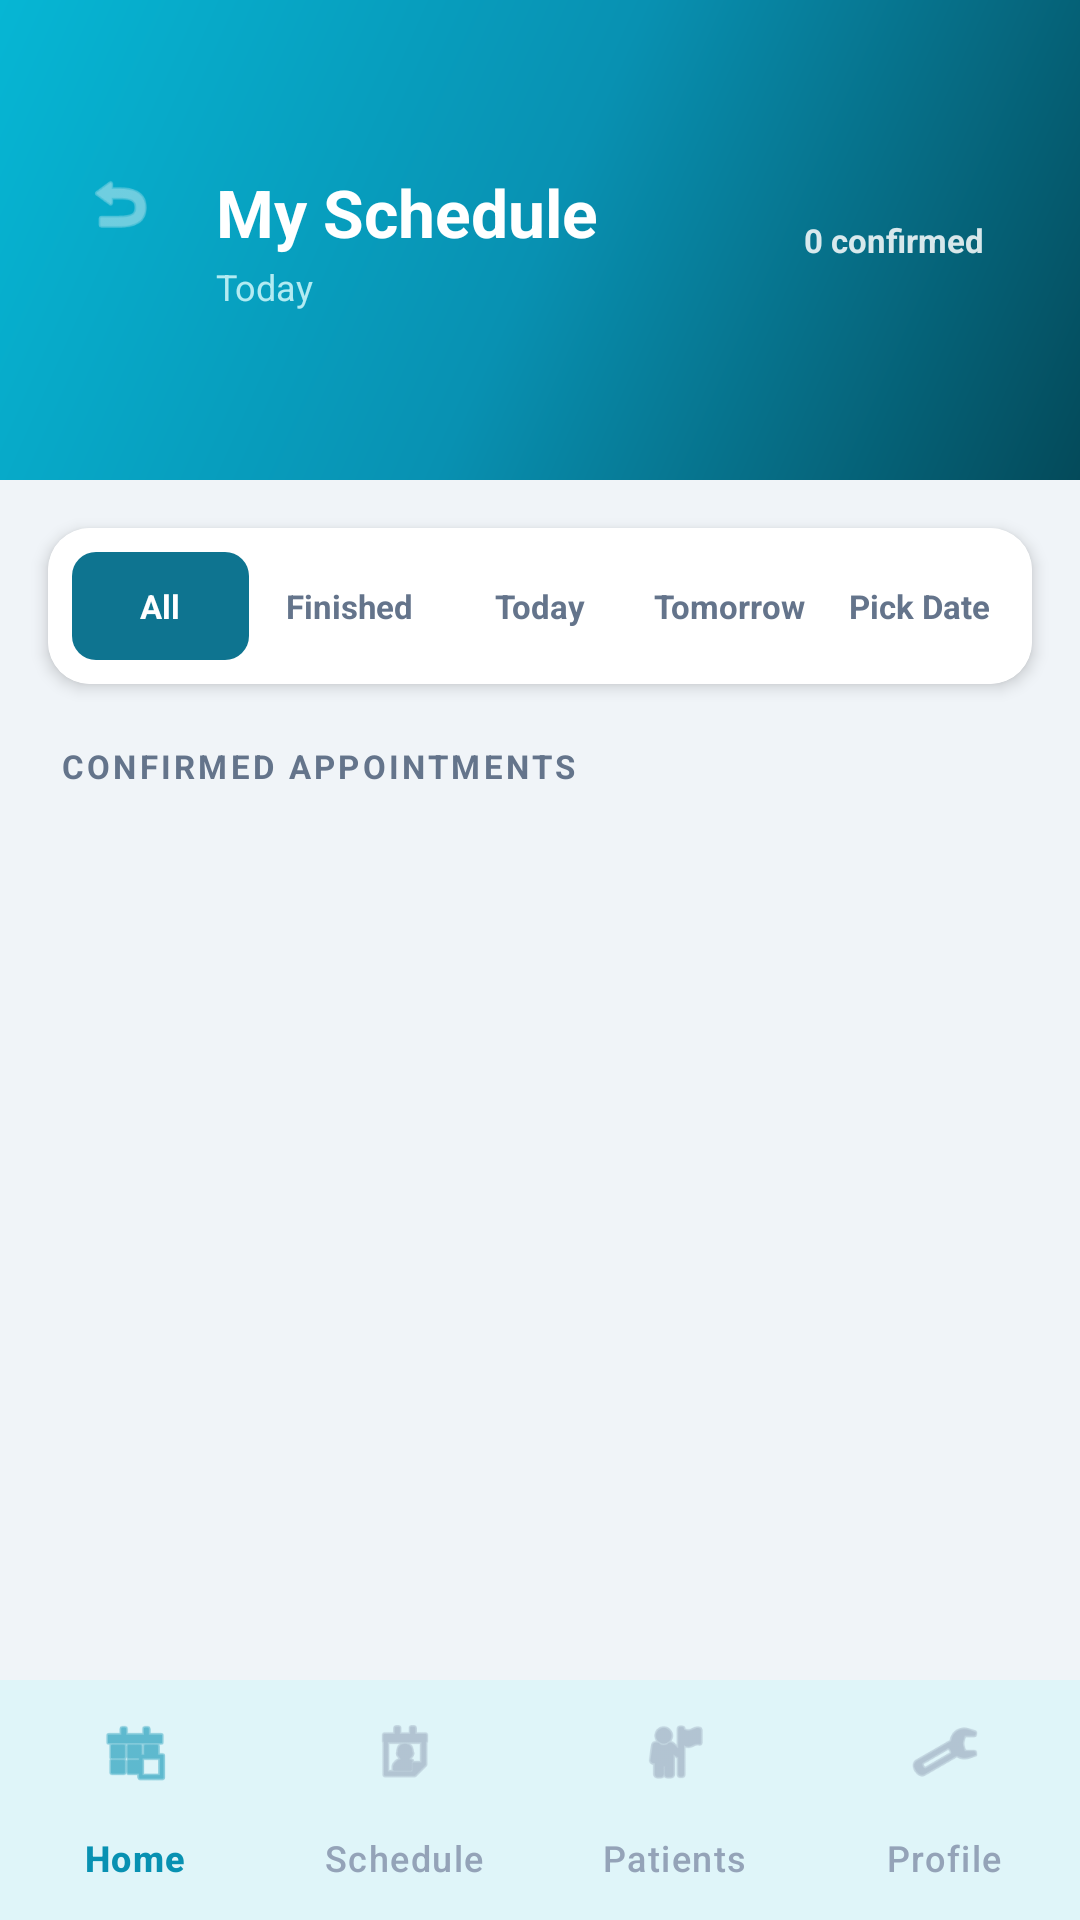

Reconstruct the res/layout file that produces this screen, plus the resources it refers to.
<!-- AndroidManifest.xml: application theme Theme.MediConnect -->
<!-- res/layout/activity_schedule.xml -->
<?xml version="1.0" encoding="utf-8"?>
<androidx.coordinatorlayout.widget.CoordinatorLayout
    xmlns:android="http://schemas.android.com/apk/res/android"
    xmlns:app="http://schemas.android.com/apk/res-auto"
    android:layout_width="match_parent"
    android:layout_height="match_parent"
    android:background="@color/background">

    
    <androidx.core.widget.NestedScrollView
        android:layout_width="match_parent"
        android:layout_height="match_parent"
        android:paddingBottom="32dp"
        android:clipToPadding="false">

        <LinearLayout
            android:layout_width="match_parent"
            android:layout_height="wrap_content"
            android:orientation="vertical">

            
            <RelativeLayout
                android:layout_width="match_parent"
                android:layout_height="160dp"
                android:background="@drawable/header_gradient"
                android:paddingStart="20dp"
                android:paddingEnd="20dp">

                
                <View
                    android:layout_width="140dp"
                    android:layout_height="140dp"
                    android:layout_alignParentTop="true"
                    android:layout_alignParentEnd="true"
                    android:layout_marginTop="-30dp"
                    android:layout_marginEnd="-30dp"
                    android:background="@drawable/circle_decoration"
                    android:alpha="0.25"/>

                
                <ImageView
                    android:id="@+id/btnBack"
                    android:layout_width="40dp"
                    android:layout_height="40dp"
                    android:layout_marginTop="48dp"
                    android:src="@android:drawable/ic_menu_revert"
                    app:tint="@color/white"
                    android:padding="8dp"
                    android:background="@drawable/circle_decoration"
                    android:alpha="0.7"
                    android:contentDescription="Back"/>

                
                <LinearLayout
                    android:layout_width="wrap_content"
                    android:layout_height="wrap_content"
                    android:layout_centerVertical="true"
                    android:layout_toEndOf="@id/btnBack"
                    android:orientation="vertical"
                    android:layout_marginStart="12dp">

                    <TextView
                        android:layout_width="wrap_content"
                        android:layout_height="wrap_content"
                        android:text="My Schedule"
                        android:textColor="@color/white"
                        android:textSize="22sp"
                        android:textStyle="bold"/>

                    <TextView
                        android:id="@+id/tvSelectedDate"
                        android:layout_width="wrap_content"
                        android:layout_height="wrap_content"
                        android:text="Today"
                        android:textColor="#B2EBF2"
                        android:textSize="12sp"
                        android:layout_marginTop="2dp"/>
                </LinearLayout>

                
                <TextView
                    android:id="@+id/tvTotalCount"
                    android:layout_width="wrap_content"
                    android:layout_height="wrap_content"
                    android:layout_alignParentEnd="true"
                    android:layout_centerVertical="true"
                    android:background="@drawable/circle_decoration"
                    android:textColor="@color/white"
                    android:textSize="11sp"
                    android:textStyle="bold"
                    android:paddingStart="12dp"
                    android:paddingEnd="12dp"
                    android:paddingTop="6dp"
                    android:paddingBottom="6dp"
                    android:alpha="0.85"
                    android:text="0 confirmed"/>

            </RelativeLayout>

            
            <androidx.cardview.widget.CardView
                android:layout_width="match_parent"
                android:layout_height="wrap_content"
                android:layout_marginStart="16dp"
                android:layout_marginEnd="16dp"
                android:layout_marginTop="16dp"
                app:cardCornerRadius="14dp"
                app:cardElevation="3dp"
                app:cardBackgroundColor="@color/white">

                <LinearLayout
                    android:layout_width="match_parent"
                    android:layout_height="wrap_content"
                    android:orientation="horizontal"
                    android:padding="8dp"
                    android:gravity="center"
                    android:background="@color/cardBackground">

                    <TextView
                        android:id="@+id/tabAll"
                        android:layout_width="0dp"
                        android:layout_height="36dp"
                        android:layout_weight="1"
                        android:gravity="center"
                        android:text="All"
                        android:textSize="11sp"
                        android:textStyle="bold"
                        android:background="@drawable/tab_active_bg"
                        android:layout_marginEnd="4dp"
                        android:textColor="@color/white"/>

                    <TextView
                        android:id="@+id/tabYesterday"
                        android:layout_width="0dp"
                        android:layout_height="36dp"
                        android:layout_weight="1"
                        android:gravity="center"
                        android:text="Finished"
                        android:textSize="11sp"
                        android:textStyle="bold"
                        android:background="@drawable/tab_inactive_bg"
                        android:layout_marginEnd="4dp"
                        android:textColor="#64748B"/>

                    <TextView
                        android:id="@+id/tabToday"
                        android:layout_width="0dp"
                        android:layout_height="36dp"
                        android:layout_weight="1"
                        android:gravity="center"
                        android:text="Today"
                        android:textSize="11sp"
                        android:textStyle="bold"
                        android:background="@drawable/tab_inactive_bg"
                        android:layout_marginEnd="4dp"
                        android:textColor="#64748B"/>

                    <TextView
                        android:id="@+id/tabTomorrow"
                        android:layout_width="0dp"
                        android:layout_height="36dp"
                        android:layout_weight="1"
                        android:gravity="center"
                        android:text="Tomorrow"
                        android:textSize="11sp"
                        android:textStyle="bold"
                        android:background="@drawable/tab_inactive_bg"
                        android:layout_marginEnd="4dp"
                        android:textColor="#64748B"/>

                    <TextView
                        android:id="@+id/tabCustom"
                        android:layout_width="0dp"
                        android:layout_height="36dp"
                        android:layout_weight="1"
                        android:gravity="center"
                        android:text="Pick Date"
                        android:textSize="11sp"
                        android:textStyle="bold"
                        android:background="@drawable/tab_inactive_bg"
                        android:textColor="#64748B"/>

                </LinearLayout>
            </androidx.cardview.widget.CardView>

            
            <TextView
                android:layout_width="wrap_content"
                android:layout_height="wrap_content"
                android:text="CONFIRMED APPOINTMENTS"
                android:textColor="#64748B"
                android:textSize="11sp"
                android:textStyle="bold"
                android:letterSpacing="0.1"
                android:layout_marginStart="20dp"
                android:layout_marginTop="20dp"
                android:layout_marginBottom="8dp"/>

            
            <LinearLayout
                android:id="@+id/layoutEmpty"
                android:layout_width="match_parent"
                android:layout_height="wrap_content"
                android:orientation="vertical"
                android:gravity="center"
                android:padding="48dp"
                android:visibility="gone">

                <TextView
                    android:layout_width="wrap_content"
                    android:layout_height="wrap_content"
                    android:text="🗓️"
                    android:textSize="40sp"/>

                <TextView
                    android:layout_width="wrap_content"
                    android:layout_height="wrap_content"
                    android:text="No confirmed appointments"
                    android:textColor="#64748B"
                    android:textSize="14sp"
                    android:layout_marginTop="10dp"/>

                <TextView
                    android:layout_width="wrap_content"
                    android:layout_height="wrap_content"
                    android:text="Check another date or wait for booking confirmations"
                    android:textColor="#94A3B8"
                    android:textSize="12sp"
                    android:gravity="center"
                    android:layout_marginTop="4dp"/>

            </LinearLayout>

            
            <androidx.recyclerview.widget.RecyclerView
                android:id="@+id/rvSchedule"
                android:layout_width="match_parent"
                android:layout_height="wrap_content"
                android:clipToPadding="false"
                android:nestedScrollingEnabled="false"
                android:paddingBottom="16dp"/>

        </LinearLayout>
    </androidx.core.widget.NestedScrollView>

    <com.google.android.material.bottomnavigation.BottomNavigationView
        android:id="@+id/bottomNav"
        android:layout_width="match_parent"
        android:layout_height="wrap_content"
        android:layout_gravity="bottom"
        android:background="@color/cardBackground"
        app:elevation="12dp"
        app:itemIconTint="@drawable/bottom_nav_selector"
        app:itemTextColor="@drawable/bottom_nav_selector"
        app:labelVisibilityMode="labeled"
        app:menu="@menu/menu_doctor_dashboard"/>
</androidx.coordinatorlayout.widget.CoordinatorLayout>
<!-- resources referenced by this layout -->
<resources>
  <color name="background">#F0F4F8</color>
  <color name="cardBackground">#FFFFFF</color>
  <color name="white">#FFFFFF</color>
  <!-- drawable bottom_nav_selector (drawable) -->
  <?xml version="1.0" encoding="utf-8"?>
  <selector xmlns:android="http://schemas.android.com/apk/res/android">
      <item android:color="#0891B2" android:state_checked="true"/>
      <item android:color="#94A3B8"/>
  </selector>
  <!-- drawable header_gradient (drawable) -->
  <?xml version="1.0" encoding="utf-8"?>
  <shape xmlns:android="http://schemas.android.com/apk/res/android">
      <gradient
          android:startColor="@color/startcolorDashboard"
          android:centerColor="@color/centertcolorDashboard"
          android:endColor="@color/endcolorDashboard"
          android:angle="135"
          android:type="linear" />
  </shape>
  <!-- drawable tab_active_bg (drawable) -->
  <?xml version="1.0" encoding="utf-8"?>
  <shape xmlns:android="http://schemas.android.com/apk/res/android"
      android:shape="rectangle">
      <solid android:color="#0E7490"/>
      <corners android:radius="8dp"/>
  </shape>
  <!-- drawable tab_inactive_bg (drawable) -->
  <shape xmlns:android="http://schemas.android.com/apk/res/android"
      android:shape="rectangle">
      <solid android:color="@color/cardBackground"/>
      <corners android:radius="8dp"/>
  </shape>
  <style name="Theme.MediConnect" parent="Base.Theme.MediConnect" />
  <color name="startcolorDashboard">#044A5A</color>
  <color name="centertcolorDashboard">#0891B2</color>
  <color name="endcolorDashboard">#06B6D4</color>
  <style name="Base.Theme.MediConnect" parent="Theme.Material3.DayNight.NoActionBar">
          
          <item name="colorPrimary">@color/primary_teal</item>
          <item name="colorOnPrimary">@color/white</item>
          <item name="colorPrimaryContainer">@color/primary_teal_light</item>
          <item name="colorOnPrimaryContainer">@color/primary_teal_dark</item>
  
          
          <item name="android:colorBackground">@color/dashboard_bg</item>
          <item name="colorSurface">@color/card_bg</item>
          <item name="colorOnSurface">@color/text_primary</item>
  
          
          <item name="colorError">@color/status_critical</item>
          <item name="colorOnError">@color/white</item>
      </style>
  <color name="primary_teal">#1ABCD6</color>
  <color name="primary_teal_light">#5DD4E5</color>
  <color name="primary_teal_dark">#0B7A9E</color>
  <color name="dashboard_bg">#F5F7FA</color>
  <color name="card_bg">#FFFFFF</color>
  <color name="text_primary">#212121</color>
  <color name="status_critical">#F44336</color>
</resources>
